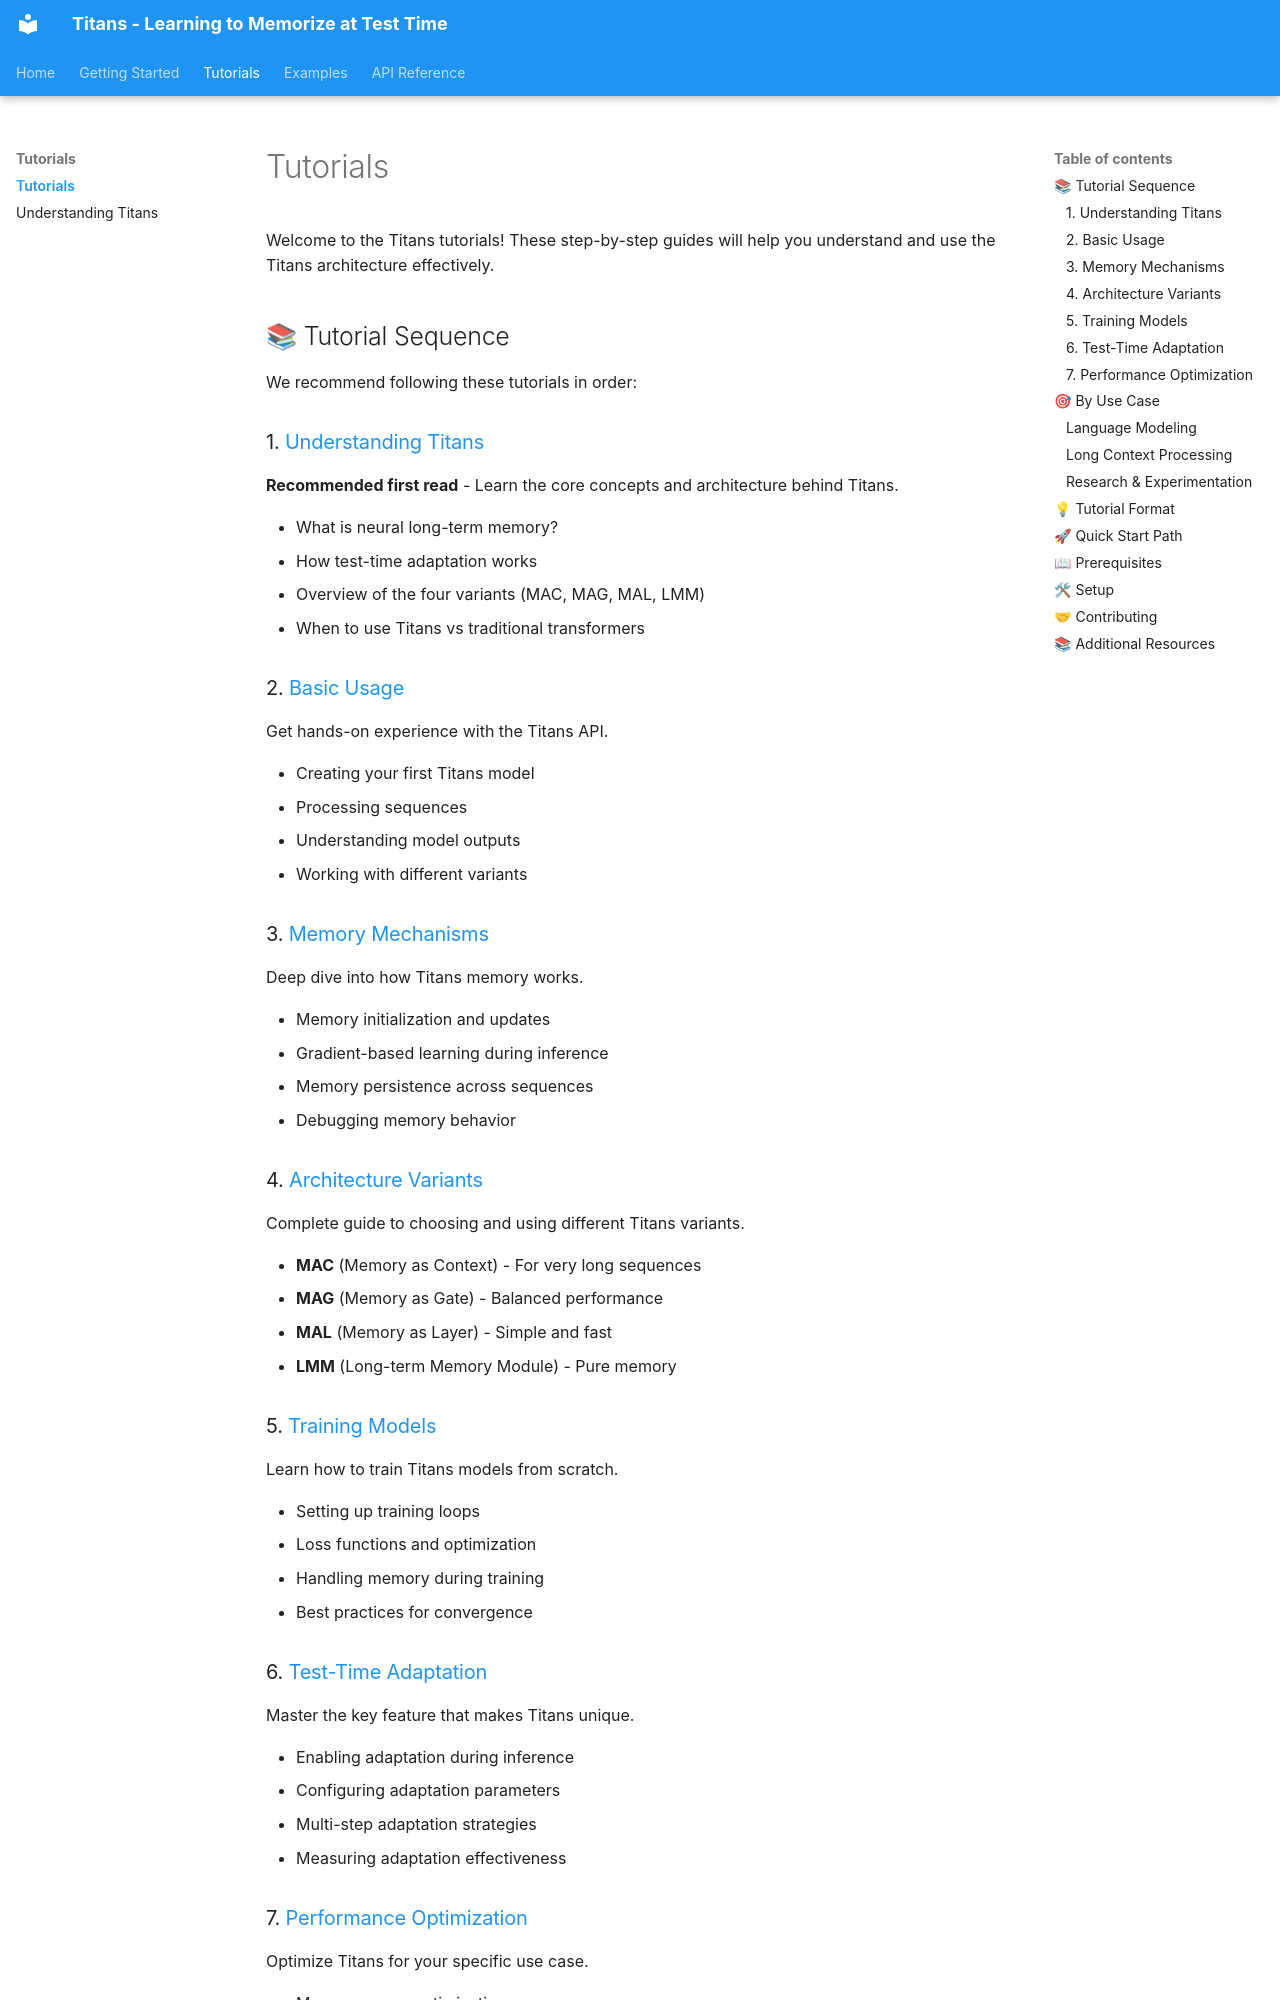

repository: mahdi-shafiei/titans-flax · page: tutorials/index.html · generator: mkdocs

# Tutorials

Welcome to the Titans tutorials! These step-by-step guides will help you understand and use the Titans architecture effectively.

## 📚 Tutorial Sequence

We recommend following these tutorials in order:

### 1. [Understanding Titans](understanding-titans.md)
**Recommended first read** - Learn the core concepts and architecture behind Titans.

- What is neural long-term memory?
- How test-time adaptation works
- Overview of the four variants (MAC, MAG, MAL, LMM)
- When to use Titans vs traditional transformers

### 2. [Basic Usage](basic-usage.md)
Get hands-on experience with the Titans API.

- Creating your first Titans model
- Processing sequences
- Understanding model outputs
- Working with different variants

### 3. [Memory Mechanisms](memory-mechanisms.md)
Deep dive into how Titans memory works.

- Memory initialization and updates
- Gradient-based learning during inference
- Memory persistence across sequences
- Debugging memory behavior

### 4. [Architecture Variants](architecture-variants.md)
Complete guide to choosing and using different Titans variants.

- **MAC** (Memory as Context) - For very long sequences
- **MAG** (Memory as Gate) - Balanced performance
- **MAL** (Memory as Layer) - Simple and fast
- **LMM** (Long-term Memory Module) - Pure memory

### 5. [Training Models](training-models.md)
Learn how to train Titans models from scratch.

- Setting up training loops
- Loss functions and optimization
- Handling memory during training
- Best practices for convergence

### 6. [Test-Time Adaptation](test-time-adaptation.md)
Master the key feature that makes Titans unique.

- Enabling adaptation during inference
- Configuring adaptation parameters
- Multi-step adaptation strategies
- Measuring adaptation effectiveness

### 7. [Performance Optimization](performance-optimization.md)
Optimize Titans for your specific use case.

- Memory usage optimization
- Computational efficiency
- Gradient checkpointing
- Mixed precision training

## 🎯 By Use Case
